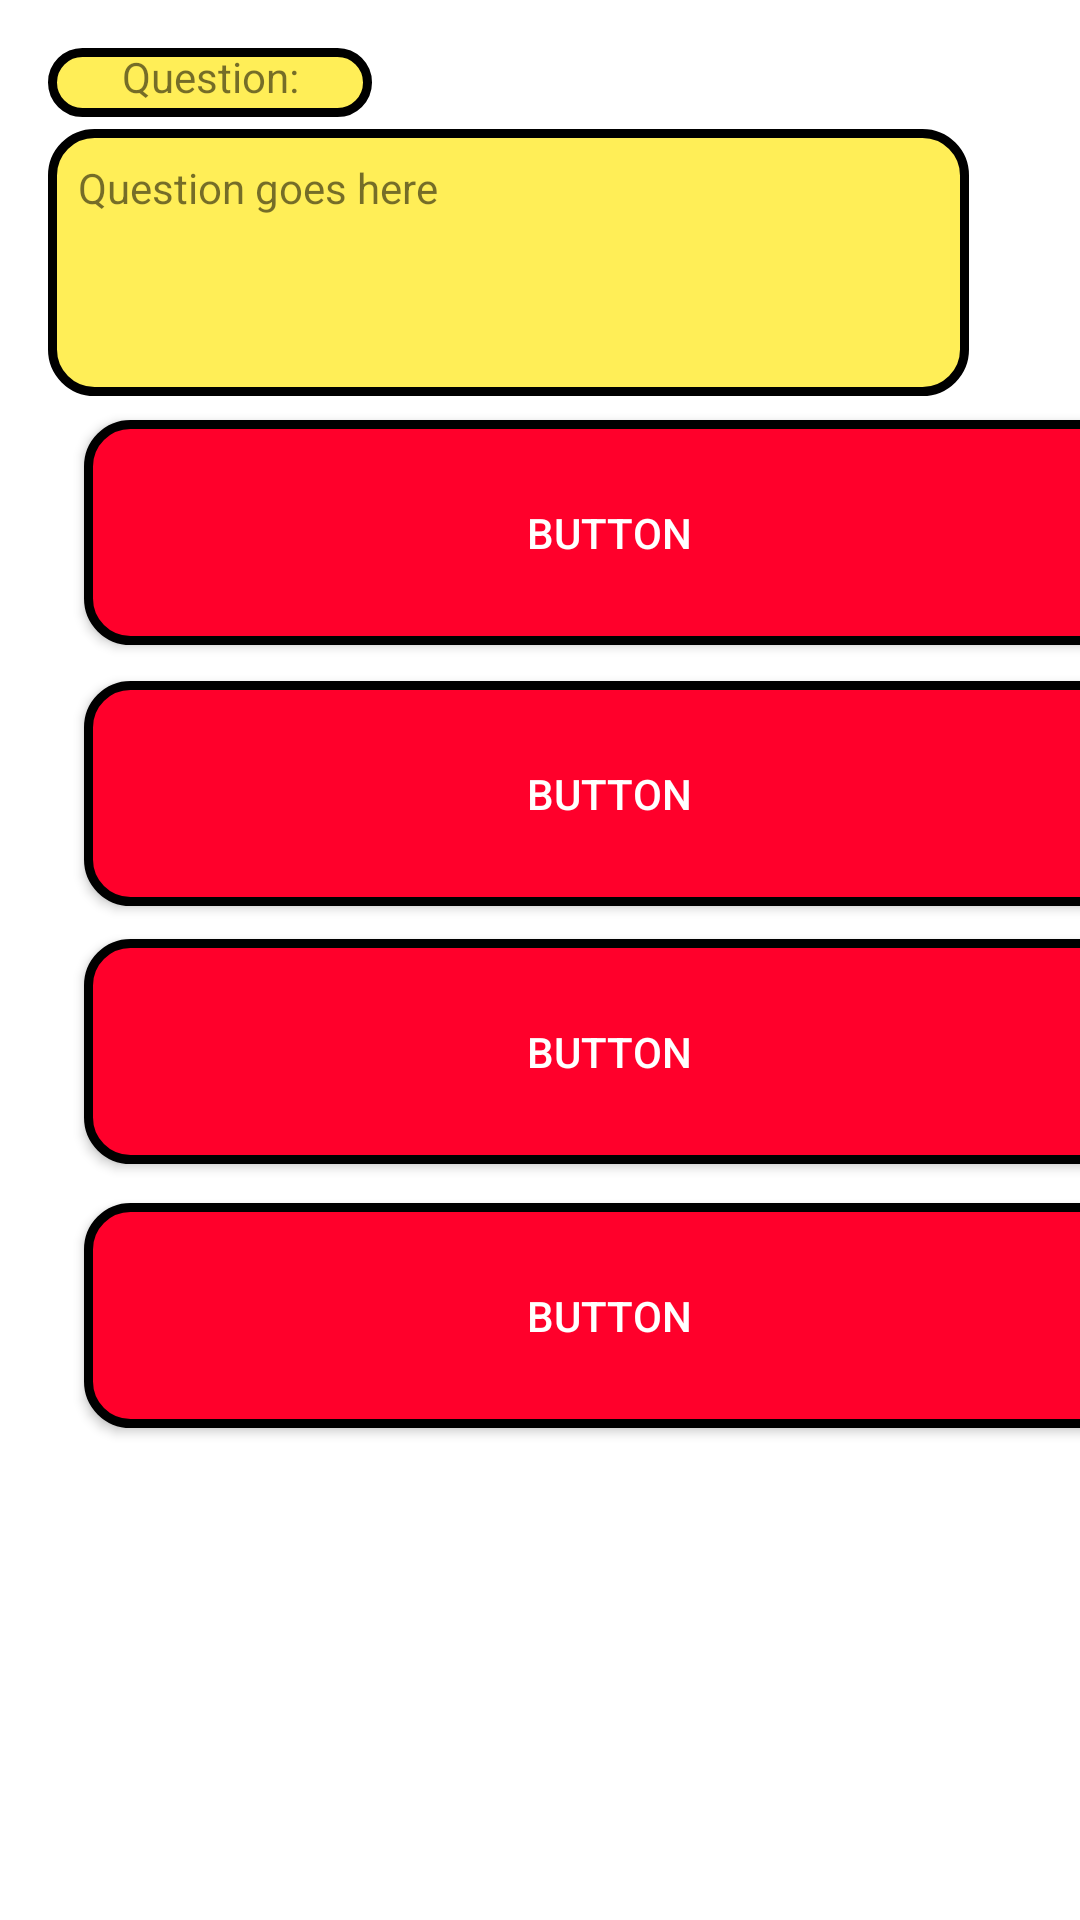

Android layout source for this screen:
<!-- AndroidManifest.xml: application theme Theme.FinalProject -->
<!-- res/layout/activity_game.xml -->
<?xml version="1.0" encoding="utf-8"?>

<androidx.constraintlayout.widget.ConstraintLayout xmlns:android="http://schemas.android.com/apk/res/android"
    xmlns:app="http://schemas.android.com/apk/res-auto"
    xmlns:tools="http://schemas.android.com/tools"
    android:layout_width="match_parent"
    android:layout_height="match_parent"
    tools:context=".GameActivity"
    android:background="@drawable/tile_background">

    <TextView
        android:id="@+id/textView"
        android:layout_width="108dp"
        android:layout_height="23dp"
        android:layout_marginStart="16dp"
        android:layout_marginTop="16dp"
        android:background="@drawable/question_frame"
        android:text="Question:"
        android:textAlignment="center"
        app:layout_constraintStart_toStartOf="parent"
        app:layout_constraintTop_toTopOf="parent" />

    <TextView
        android:paddingLeft="10dp"
        android:paddingRight="10dp"
        android:paddingTop="10dp"
        android:id="@+id/questionView"
        android:background="@drawable/question_frame"
        android:layout_width="307dp"
        android:layout_height="89dp"
        android:layout_marginStart="16dp"
        android:layout_marginTop="4dp"
        android:text="Question goes here"
        app:layout_constraintStart_toStartOf="parent"
        app:layout_constraintTop_toBottomOf="@+id/textView" />

    <androidx.appcompat.widget.AppCompatButton
        android:background="@drawable/button_shape"
        android:soundEffectsEnabled="false"
        android:textColor="#FFFFFF"
        android:id="@+id/button1"
        android:layout_width="350dp"
        android:layout_height="75dp"
        android:layout_marginStart="28dp"
        android:layout_marginTop="8dp"
        android:text="Button"
        app:layout_constraintStart_toStartOf="parent"
        app:layout_constraintTop_toBottomOf="@+id/questionView" />

    <androidx.appcompat.widget.AppCompatButton
        android:background="@drawable/button_shape"
        android:soundEffectsEnabled="false"
        android:textColor="#FFFFFF"
        android:id="@+id/button2"
        android:layout_width="350dp"
        android:layout_height="75dp"
        android:layout_marginStart="28dp"
        android:layout_marginTop="12dp"
        android:text="Button"
        app:layout_constraintStart_toStartOf="parent"
        app:layout_constraintTop_toBottomOf="@+id/button1" />

    <androidx.appcompat.widget.AppCompatButton
        android:background="@drawable/button_shape"
        android:soundEffectsEnabled="false"
        android:textColor="#FFFFFF"
        android:id="@+id/button3"
        android:layout_width="350dp"
        android:layout_height="75dp"
        android:layout_marginStart="28dp"
        android:layout_marginTop="11dp"
        android:text="Button"
        app:layout_constraintStart_toStartOf="parent"
        app:layout_constraintTop_toBottomOf="@+id/button2" />

    <androidx.appcompat.widget.AppCompatButton
        android:background="@drawable/button_shape"
        android:soundEffectsEnabled="false"
        android:textColor="#FFFFFF"
        android:id="@+id/button4"
        android:layout_width="350dp"
        android:layout_height="75dp"
        android:layout_marginStart="28dp"
        android:layout_marginTop="13dp"
        android:text="Button"
        app:layout_constraintStart_toStartOf="parent"
        app:layout_constraintTop_toBottomOf="@+id/button3" />

</androidx.constraintlayout.widget.ConstraintLayout>
<!-- resources referenced by this layout -->
<resources>
  <!-- drawable button_shape (drawable) -->
  <?xml version="1.0" encoding="utf-8"?>
  
  <shape xmlns:android="http://schemas.android.com/apk/res/android" android:shape="rectangle" >
      <corners
          android:radius="14dp"
          />
      <solid
          android:color="#FF002B"
          />
      <padding
          android:left="0dp"
          android:top="0dp"
          android:right="0dp"
          android:bottom="0dp"
          />
      <size
          android:width="270dp"
          android:height="60dp"
          />
      <stroke
          android:width="3dp"
          android:color="#000000"
          />
  </shape>
  <!-- drawable question_frame (drawable) -->
  <?xml version="1.0" encoding="utf-8"?>
  
  <shape xmlns:android="http://schemas.android.com/apk/res/android" android:shape="rectangle" >
      <corners
          android:radius="14dp"
          />
      <solid
          android:color="#FFEE57"
          />
      <padding
          android:left="0dp"
          android:top="0dp"
          android:right="0dp"
          android:bottom="0dp"
          />
      <size
          android:width="270dp"
          android:height="60dp"
          />
      <stroke
          android:width="3dp"
          android:color="#000000"
          />
  </shape>
  <!-- drawable tile_background (drawable) -->
  <?xml version="1.0" encoding="UTF-8" ?>
  
  <bitmap
      xmlns:android="http://schemas.android.com/apk/res/android"
      android:src="@drawable/pokemon"
      android:tileMode="repeat"
      />
  <style name="Theme.FinalProject" parent="Theme.MaterialComponents.DayNight.DarkActionBar">
          
          <item name="colorPrimary">#FF5A4D</item>
          <item name="colorPrimaryVariant">#FF5454</item>
          <item name="colorOnPrimary">@color/white</item>
          
          <item name="colorSecondary">@color/teal_200</item>
          <item name="colorSecondaryVariant">@color/teal_700</item>
          <item name="colorOnSecondary">@color/black</item>
          
          <item name="android:statusBarColor" tools:targetApi="l">?attr/colorPrimaryVariant</item>
          
      </style>
  <!-- not gathered from this repository: default colours our renderer supplied (Android Studio template values) -->
  <color name="teal_200">#FF03DAC5</color>
  <color name="teal_700">#FF018786</color>
  <color name="black">#FF000000</color>
  <color name="white">#FFFFFFFF</color>
</resources>
